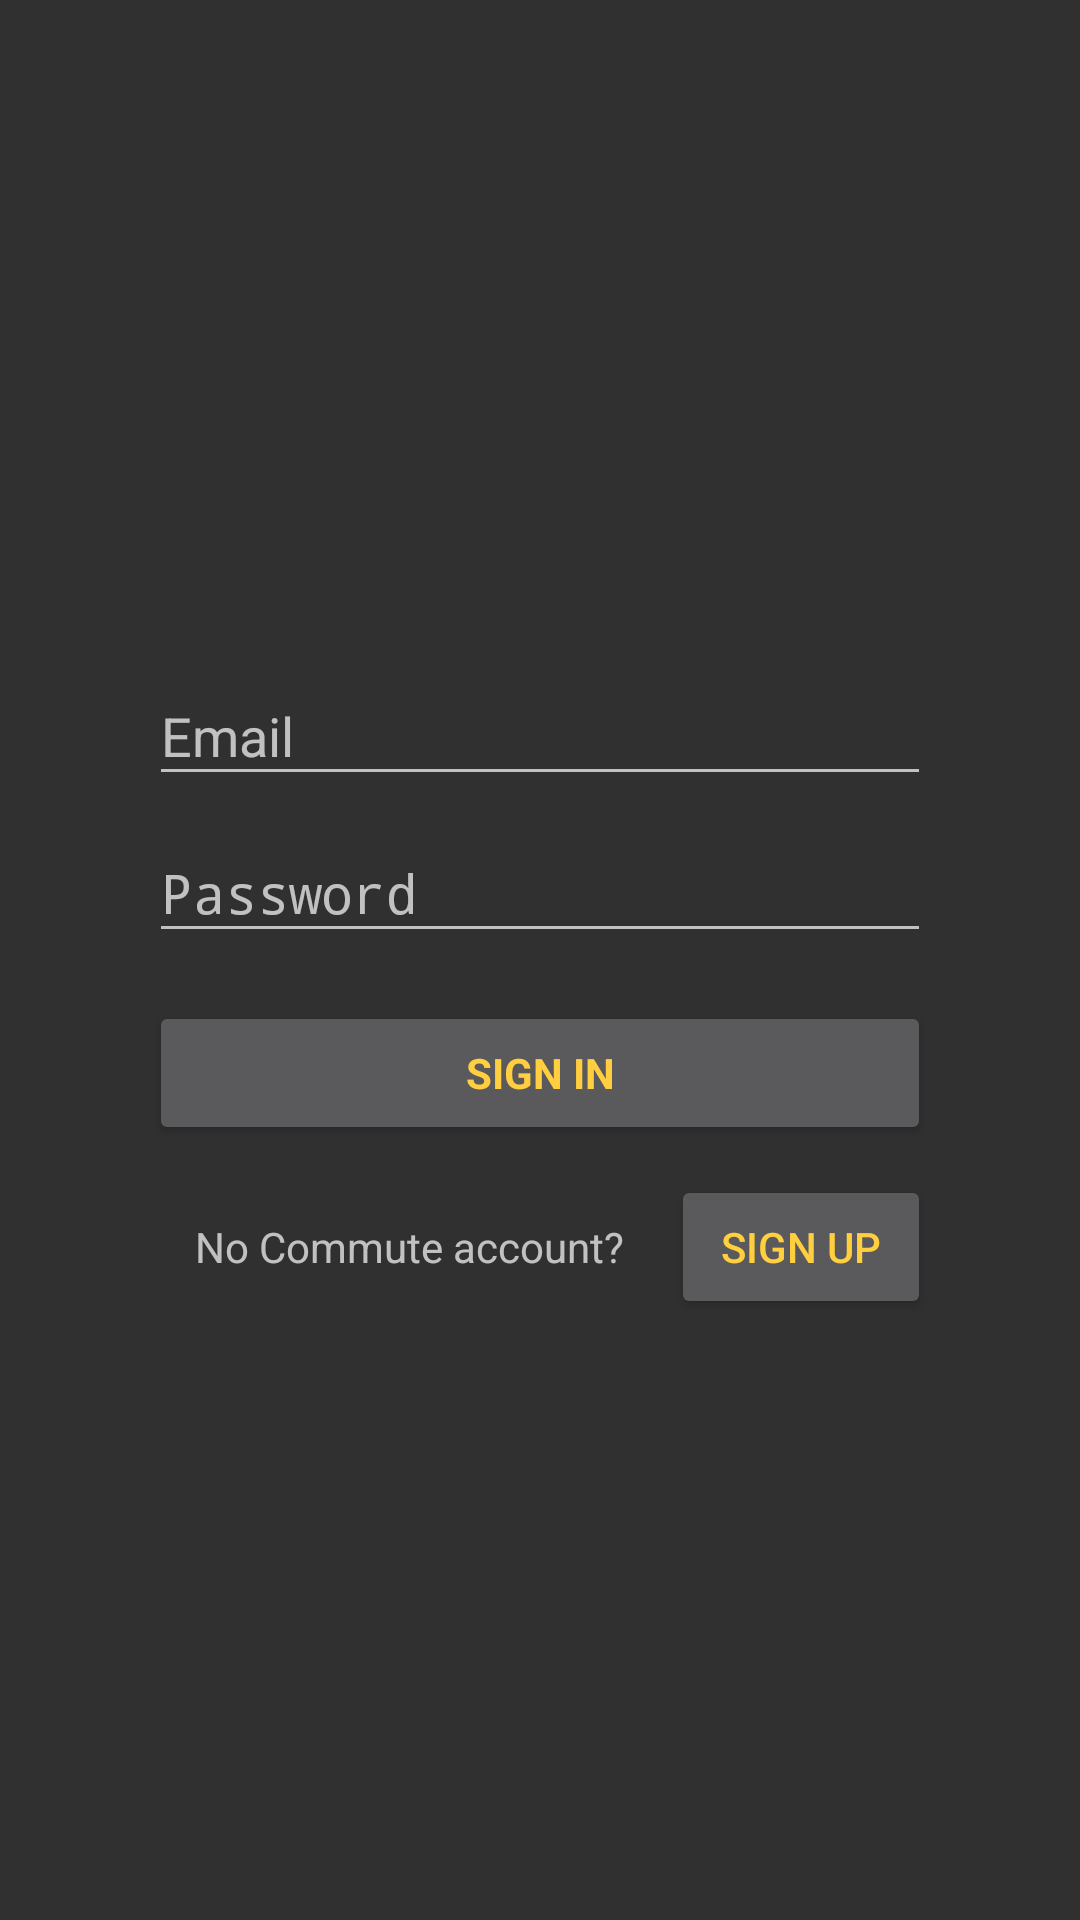

Android layout source for this screen:
<!-- AndroidManifest.xml: activity theme Commute -->
<!-- res/layout/activity_login.xml -->
<?xml version="1.0" encoding="utf-8"?>
<LinearLayout xmlns:android="http://schemas.android.com/apk/res/android"
    xmlns:app="http://schemas.android.com/apk/res-auto"
    xmlns:tools="http://schemas.android.com/tools"
    android:layout_width="match_parent"
    android:layout_height="match_parent"
    android:orientation="vertical"
    android:paddingLeft="@dimen/activity_horizontal_margin"
    android:paddingTop="@dimen/activity_vertical_margin"
    android:paddingRight="@dimen/activity_horizontal_margin"
    android:paddingBottom="@dimen/activity_vertical_margin"
    tools:context="com.torontomans.commute.LoginActivity">

    <LinearLayout
        android:layout_width="match_parent"
        android:layout_height="match_parent"
        android:orientation="vertical"
        android:paddingLeft="50dp"
        android:paddingTop="50dp"
        android:paddingRight="50dp">

        <ProgressBar
            android:id="@+id/login_progress"
            style="?android:attr/progressBarStyleLarge"
            android:layout_width="wrap_content"
            android:layout_height="wrap_content"
            android:layout_marginBottom="8dp"
            android:visibility="gone" />

        <ImageView
            android:id="@+id/imageView"
            android:layout_width="match_parent"
            android:layout_height="163dp"
            app:srcCompat="@drawable/commute" />

        <ScrollView
            android:id="@+id/login_form"
            android:layout_width="match_parent"
            android:layout_height="match_parent">

            <LinearLayout
                android:id="@+id/email_login_form"
                android:layout_width="match_parent"
                android:layout_height="wrap_content"
                android:orientation="vertical">

                <com.google.android.material.textfield.TextInputLayout
                    android:layout_width="match_parent"
                    android:layout_height="wrap_content">

                    <AutoCompleteTextView
                        android:id="@+id/email"
                        android:layout_width="match_parent"
                        android:layout_height="wrap_content"
                        android:hint="@string/prompt_email"
                        android:inputType="textEmailAddress"
                        android:maxLines="1"
                        android:singleLine="true" />

                </com.google.android.material.textfield.TextInputLayout>

                <com.google.android.material.textfield.TextInputLayout

                    android:layout_width="match_parent"
                    android:layout_height="wrap_content">

                    <EditText
                        android:id="@+id/password"
                        android:layout_width="match_parent"
                        android:layout_height="wrap_content"
                        android:hint="@string/prompt_password"
                        android:imeActionId="6"
                        android:imeActionLabel="@string/action_sign_in_short"
                        android:imeOptions="actionUnspecified"
                        android:inputType="textPassword"
                        android:maxLines="1"
                        android:singleLine="true" />

                </com.google.android.material.textfield.TextInputLayout
                    >

                <Button
                    android:id="@+id/email_sign_in_button"
                    style="?android:textAppearanceSmall"
                    android:layout_width="match_parent"
                    android:layout_height="wrap_content"
                    android:layout_marginTop="16dp"
                    android:text="@string/action_sign_in"
                    android:textColor="@color/accent_material_dark_1"
                    android:textStyle="bold" />

                <LinearLayout
                    android:layout_width="match_parent"
                    android:layout_height="wrap_content"
                    android:gravity="center"
                    android:orientation="horizontal"
                    android:paddingTop="10dp"
                    android:weightSum="3">

                    <LinearLayout
                        android:layout_width="match_parent"
                        android:layout_height="match_parent"
                        android:layout_weight="1"
                        android:gravity="center"
                        android:orientation="vertical">

                        <TextView
                            android:id="@+id/textView"
                            android:layout_width="wrap_content"
                            android:layout_height="wrap_content"
                            android:text="@string/sign_up_question" />
                    </LinearLayout>

                    <LinearLayout
                        android:layout_width="match_parent"
                        android:layout_height="match_parent"
                        android:layout_weight="2"
                        android:gravity="center"
                        android:orientation="vertical">

                        <Button
                            android:id="@+id/sign_up_button"
                            android:layout_width="wrap_content"
                            android:layout_height="wrap_content"
                            android:text="@string/sign_up_button"
                            android:textColor="@color/accent_material_dark_1" />
                    </LinearLayout>

                </LinearLayout>

            </LinearLayout>
        </ScrollView>
    </LinearLayout>

</LinearLayout>
<!-- resources referenced by this layout -->
<resources>
  <color name="accent_material_dark_1">#ffcf40</color>
  <!-- drawable commute: png bitmap (drawable, 7163 bytes) -->
  <string name="action_sign_in">SIGN IN</string>
  <string name="action_sign_in_short">Sign in</string>
  <string name="prompt_email">Email</string>
  <string name="prompt_password">Password</string>
  <string name="sign_up_button">Sign up</string>
  <string name="sign_up_question">No Commute account?</string>
  <style name="Commute" parent="Theme.AppCompat.NoActionBar">
          <item name="colorAccent">@color/accent_material_dark_1</item>
      </style>
</resources>
